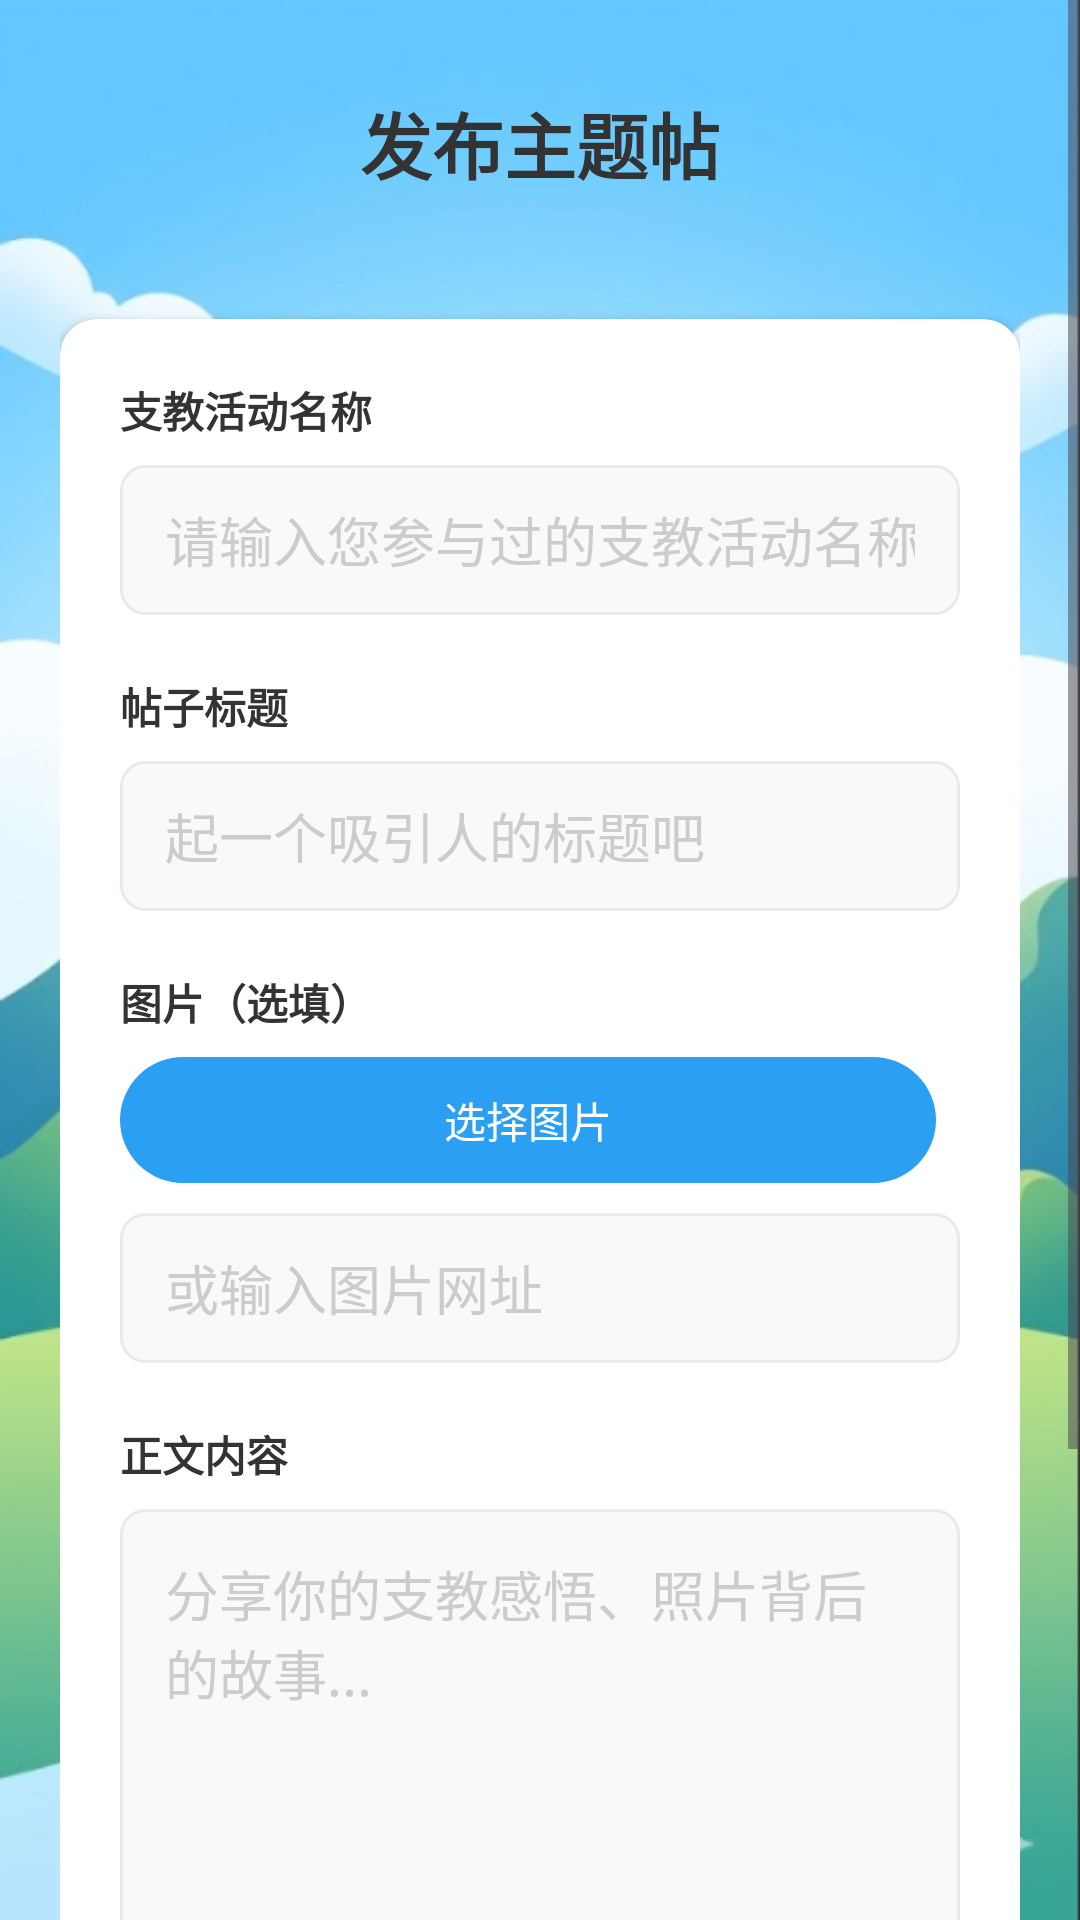

This screen was rendered from an Android layout file. Write that file and the resources it references.
<!-- AndroidManifest.xml: application theme Theme.MyApplication -->
<!-- res/layout/activity_add_post.xml -->
<?xml version="1.0" encoding="utf-8"?>
<ScrollView xmlns:android="http://schemas.android.com/apk/res/android"
    xmlns:app="http://schemas.android.com/apk/res-auto"
    android:layout_width="match_parent"
    android:layout_height="match_parent"
    android:background="@drawable/bg_app"
    android:fillViewport="true">

    <LinearLayout
        android:layout_width="match_parent"
        android:layout_height="wrap_content"
        android:orientation="vertical"
        android:padding="20dp">

        <TextView
            android:layout_width="wrap_content"
            android:layout_height="wrap_content"
            android:text="发布主题帖"
            android:textSize="24sp"
            android:textStyle="bold"
            android:layout_gravity="center"
            android:layout_marginTop="10dp"
            android:layout_marginBottom="5dp"
            android:textColor="@color/text_main"/>

        <TextView
            android:id="@+id/tv_post_eligibility"
            android:layout_width="wrap_content"
            android:layout_height="wrap_content"
            android:text=""
            android:textSize="12sp"
            android:textColor="@color/text_hint"
            android:layout_gravity="center"
            android:layout_marginBottom="20dp"/>

        <androidx.cardview.widget.CardView
            android:layout_width="match_parent"
            android:layout_height="wrap_content"
            app:cardCornerRadius="12dp"
            app:cardElevation="2dp"
            app:cardBackgroundColor="@color/bg_white">

            <LinearLayout
                android:layout_width="match_parent"
                android:layout_height="wrap_content"
                android:orientation="vertical"
                android:padding="20dp">

                
                <TextView
                    android:layout_width="wrap_content"
                    android:layout_height="wrap_content"
                    android:text="支教活动名称"
                    android:textColor="@color/text_main"
                    android:textStyle="bold"
                    android:layout_marginBottom="8dp"/>
                <EditText
                    android:id="@+id/et_post_activity_name"
                    android:layout_width="match_parent"
                    android:layout_height="50dp"
                    android:hint="请输入您参与过的支教活动名称"
                    android:textColorHint="@color/text_hint"
                    android:textColor="@color/text_main"
                    android:maxLength="100"
                    android:background="@drawable/bg_edittext_rounded"
                    android:paddingStart="15dp"
                    android:paddingEnd="15dp"
                    android:layout_marginBottom="20dp"
                    android:singleLine="true"/>

                
                <TextView
                    android:layout_width="wrap_content"
                    android:layout_height="wrap_content"
                    android:text="帖子标题"
                    android:textColor="@color/text_main"
                    android:textStyle="bold"
                    android:layout_marginBottom="8dp"/>
                <EditText
                    android:id="@+id/et_post_title"
                    android:layout_width="match_parent"
                    android:layout_height="50dp"
                    android:hint="起一个吸引人的标题吧"
                    android:textColorHint="@color/text_hint"
                    android:textColor="@color/text_main"
                    android:maxLength="100"
                    android:background="@drawable/bg_edittext_rounded"
                    android:paddingStart="15dp"
                    android:paddingEnd="15dp"
                    android:layout_marginBottom="20dp"
                    android:singleLine="true"/>

                
                <TextView
                    android:layout_width="wrap_content"
                    android:layout_height="wrap_content"
                    android:text="图片（选填）"
                    android:textColor="@color/text_main"
                    android:textStyle="bold"
                    android:layout_marginBottom="8dp"/>

                <ImageView
                    android:id="@+id/iv_post_preview"
                    android:layout_width="match_parent"
                    android:layout_height="180dp"
                    android:scaleType="centerCrop"
                    android:background="@drawable/bg_edittext_rounded"
                    android:visibility="gone"
                    android:layout_marginBottom="10dp"/>

                <LinearLayout
                    android:layout_width="match_parent"
                    android:layout_height="wrap_content"
                    android:orientation="horizontal"
                    android:layout_marginBottom="10dp">

                    <Button
                        android:id="@+id/btn_select_image"
                        android:layout_width="0dp"
                        android:layout_height="42dp"
                        android:layout_weight="1"
                        android:text="选择图片"
                        android:textSize="14sp"
                        android:stateListAnimator="@null"
                        android:background="@drawable/bg_button_primary"
                        android:textColor="@color/bg_white"
                        android:layout_marginEnd="8dp"/>

                    <Button
                        android:id="@+id/btn_clear_image"
                        android:layout_width="0dp"
                        android:layout_height="42dp"
                        android:layout_weight="1"
                        android:text="清除图片"
                        android:textSize="14sp"
                        android:stateListAnimator="@null"
                        android:background="@drawable/bg_button_danger"
                        android:textColor="@color/bg_white"
                        android:visibility="gone"/>
                </LinearLayout>

                <EditText
                    android:id="@+id/et_post_image_url"
                    android:layout_width="match_parent"
                    android:layout_height="50dp"
                    android:hint="或输入图片网址"
                    android:textColorHint="@color/text_hint"
                    android:textColor="@color/text_main"
                    android:inputType="textUri"
                    android:background="@drawable/bg_edittext_rounded"
                    android:paddingStart="15dp"
                    android:paddingEnd="15dp"
                    android:layout_marginBottom="20dp"
                    android:singleLine="true"/>

                
                <TextView
                    android:layout_width="wrap_content"
                    android:layout_height="wrap_content"
                    android:text="正文内容"
                    android:textColor="@color/text_main"
                    android:textStyle="bold"
                    android:layout_marginBottom="8dp"/>
                <EditText
                    android:id="@+id/et_post_input"
                    android:layout_width="match_parent"
                    android:layout_height="220dp"
                    android:hint="分享你的支教感悟、照片背后的故事..."
                    android:gravity="top"
                    android:textColorHint="@color/text_hint"
                    android:textColor="@color/text_main"
                    android:padding="15dp"
                    android:background="@drawable/bg_edittext_rounded" />

            </LinearLayout>
        </androidx.cardview.widget.CardView>

        <Button
            android:id="@+id/btn_send_post"
            android:layout_width="match_parent"
            android:layout_height="50dp"
            android:text="提交主题帖（需审核）"
            android:layout_marginTop="35dp"
            android:textColor="@color/bg_white"
            android:textSize="18sp"
            android:textStyle="bold"
            android:stateListAnimator="@null"
            android:background="@drawable/bg_button_primary" />

    </LinearLayout>
</ScrollView>
<!-- resources referenced by this layout -->
<resources>
  <color name="bg_white">#FFFFFF</color>
  <color name="text_hint">#CCCCCC</color>
  <color name="text_main">#333333</color>
  <!-- drawable bg_app: png bitmap (drawable, 271165 bytes) -->
  <!-- drawable bg_button_danger (drawable) -->
  <?xml version="1.0" encoding="utf-8"?>
  <shape xmlns:android="http://schemas.android.com/apk/res/android">
      <solid android:color="#F44336" /> 
      <corners android:radius="25dp" /> 
  </shape>
  <!-- drawable bg_button_primary (drawable) -->
  <?xml version="1.0" encoding="utf-8"?>
  <shape xmlns:android="http://schemas.android.com/apk/res/android">
      <solid android:color="@color/primary_blue" />
      <corners android:radius="25dp" /> 
  </shape>
  <!-- drawable bg_edittext_rounded (drawable) -->
  <?xml version="1.0" encoding="utf-8"?>
  <shape xmlns:android="http://schemas.android.com/apk/res/android">
      <solid android:color="#F8F9FA" /> 
      <corners android:radius="8dp" /> 
      
      <stroke android:width="1dp" android:color="#EAEAEA"/>
  </shape>
  <style name="Theme.MyApplication" parent="Base.Theme.MyApplication" />
  <color name="primary_blue">#2BA0F3</color>
  <style name="Base.Theme.MyApplication" parent="Theme.Material3.DayNight.NoActionBar">
          
  
          
      </style>
</resources>
